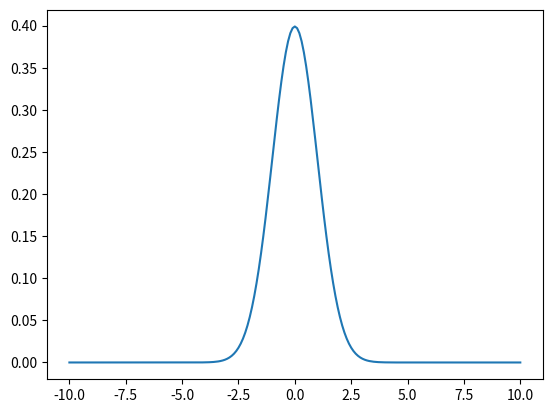

Generate this figure with matplotlib:
""" My approach to practice question # 5.7 """

import math
import matplotlib.pyplot as plt

def gaussian_pdf(x, mu=0, sigma=1):
    return (1.0 / (math.sqrt(2 * math.pi) * sigma)) * math.exp(-0.5 * ((x - mu) / sigma)**2)

x_list = [x/10 for x in range(-100,101)]
y_list = [gaussian_pdf(elem) for elem in x_list]
plt.plot(x_list, y_list)
plt.show()